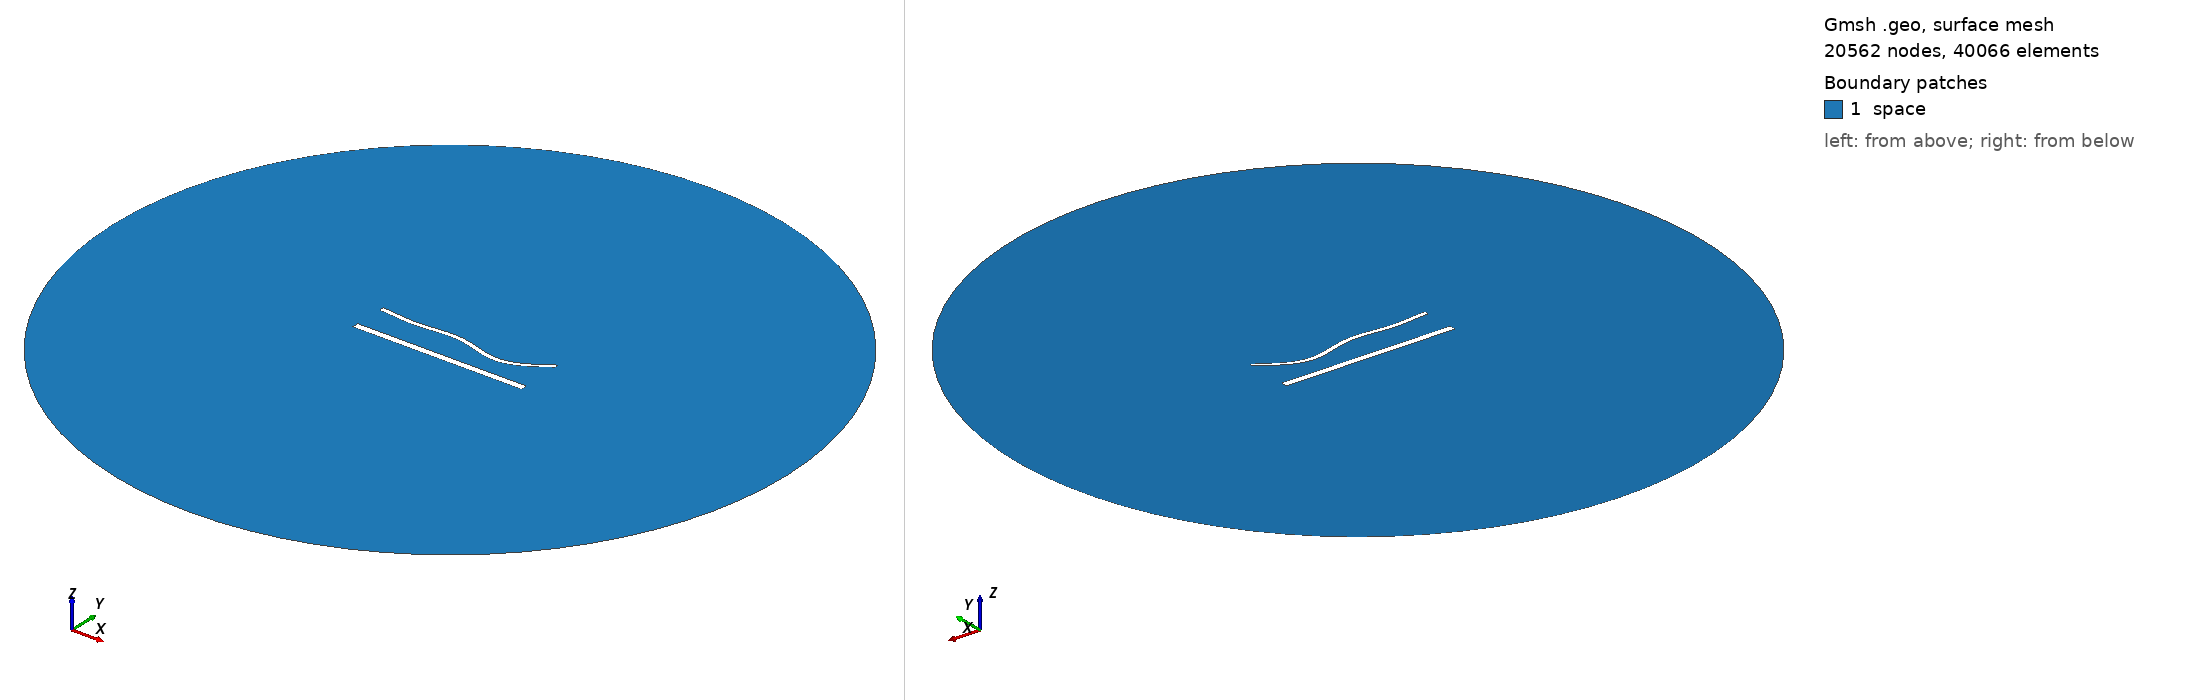

Gmsh geometry script, surface-meshed: 20562 nodes, 40066 surface elements. Boundary patches (legend numbers): 1 space. Left view from above one corner, right view from below the opposite corner. Legend entries are the model's physical surfaces. The drawing asked Gmsh for element sizes between 1% and 20% of the model's largest extent; the script's own settings can give other sizes.

=== 35.geo (drawn) ===
//---------------------------------------
// Geometry kernel
//---------------------------------------

SetFactory("OpenCASCADE");



//---------------------------------------
// Parameters of the geometry
//---------------------------------------

// Overetch of the upper plate
overetch = 0.5;

// Distance between the plates
distance = 20.0;

// Discretization over the x axis (for the deformation)
nx = 50; 

// Length of the plate
L = 100 - overetch; 

// Number of modes
n = 4; 

// 1st mode coefficient
coeff(1) = -1.5;
beta(1) = 0.596864 * 3.1415926535 / L;

// 2nd mode coefficient
coeff(2) = -1.5;
beta(2) = 1.49418 * 3.1415926535 / L;

// 3rd mode coefficient
coeff(3) = 1.5;
beta(3) = 2.50025 * 3.1415926535 / L;

// 4th mode coefficient
coeff(4) = -1.5;
beta(4) = 3.49999 * 3.1415926535 / L;



//---------------------------------------
// Upper plate (deformed rectangle)
//---------------------------------------

// Coordiantes of the upper plate
xmin = -50;
xmax = 50 - overetch;

// Height of the upper plate
yheight = 4 - 2 * overetch;

// Indexes of the points
UpperID[] = {};
LowerID[] = {};
LeftID[] = {};
RightID[] = {};

// Point index
p = 1;

// Horizontal edges
For i In {1:nx}
    x = xmin + (i-1)*(xmax - xmin)/(nx-1);

    y_bottom = distance / 2 + overetch;
    For j In {1:n}
        C = (Cosh(beta(j)*L) + Cos(beta(j)*L)) / (Sinh(beta(j)*L) + Sin(beta(j)*L));
        y_bottom  = y_bottom + coeff(j) * (Cosh(beta(j)*(x+50)) - Cos(beta(j)*(x+50)) - C * (Sinh(beta(j)*(x+50)) - Sin(beta(j)*(x+50))));
    EndFor

    y_top = y_bottom + yheight;

    Point(p) = {x, y_top, 0, 1.0};
    UpperID[i] = p;
    p = p + 1;

    Point(p) = {x, y_bottom, 0, 1.0};
    LowerID[i] = p;
    p = p + 1;
EndFor

// Create point lists
UpperPts[] = {}; LowerPts[] = {};
For i In {1:nx}
  UpperPts[] += {UpperID[i]};
  LowerPts[] += {LowerID[i]};
EndFor

// Build splines
Spline(1) = {UpperPts[]};
Spline(2) = {LowerPts[]};
Line(3) = {LowerPts[nx-1], UpperPts[nx-1]};
Line(4) = {LowerPts[0], UpperPts[0]};

// Build the plane surface
Curve Loop(1) = {2, 3, -1, -4};
Plane Surface(1) = {1};



//---------------------------------------
// Lower plate (rectangle)
//---------------------------------------

// Vertices
Point(1001) = {-50, -distance/2, 0, 1.0};
Point(1002) = { 50, -distance/2, 0, 1.0};
Point(1003) = { 50,  -distance/2 + 4, 0, 1.0};
Point(1004) = {-50,  -distance/2 + 4, 0, 1.0};

// Edges
Line(5) = {1001, 1002};
Line(6) = {1002, 1003};
Line(7) = {1003, 1004};
Line(8) = {1004, 1001};

// Plane surface
Line Loop(2) = {5, 6, 7, 8};
Plane Surface(2) = {2}; 



//---------------------------------------
// Outer (fictious) boundary
//---------------------------------------

// Points
Point(1005) = {0, 0, 0};       // Center
Point(1006) = {200, 0, 0};     // Start point
Point(1007) = {0, 200, 0};     // 90 degrees
Point(1008) = {-200, 0, 0};    // 180 degrees
Point(1009) = {0, -200, 0};    // 270 degrees

// Circle arcs (each needs start, center, end)
Circle(9) = {1006, 1005, 1007};
Circle(10) = {1007, 1005, 1008};
Circle(11) = {1008, 1005, 1009};
Circle(12) = {1009, 1005, 1006};

// Plane surface for the entire domain
Curve Loop(3) = {9, 10, 11, 12};
Surface(3) = {3};

// Subtract the plates from the whole domain to obtain the actual domain where we want to solve the equations
BooleanDifference{ Surface{3}; Delete; }{ Surface{1}; Surface{2}; Delete; }




//---------------------------------------
// Transfinite Lines/Curves
//---------------------------------------

// Set the number of points on the boundaries
r = 6;
d = 0.15;

// Plates
Transfinite Curve {1} = 50*r/4 Using Progression 1;
Transfinite Line {2} = 50*r Using Progression 1;
Transfinite Curve {3, 4} = 2*r Using Progression 1+d;
Transfinite Line {5} = 50*r/4 Using Progression 1;
Transfinite Line {7} = 50*r Using Progression 1;
Transfinite Line {6} = 2*r Using Progression 1-d;
Transfinite Line {8} = 2*r Using Progression 1+d;

// Outer boundary
Transfinite Line {9, 10, 11, 12} = 20 Using Progression 1;



//---------------------------------------
// Physical groups
//---------------------------------------                

// Physical curves (boundaries)
Physical Line("force_segment", 10) = {2};
Physical Line("upper_plate", 11) = {1, 3, 4};
Physical Line("lower_plate", 12) = {5, 6, 7, 8};
Physical Line("boundary", 20) = {9, 10, 11, 12};

// Physical Surfaces
Physical Surface("space", 30) = {3};



//---------------------------------------
// 6. Generate the Mesh
//---------------------------------------

// 2D mesh generation
Mesh 2;
